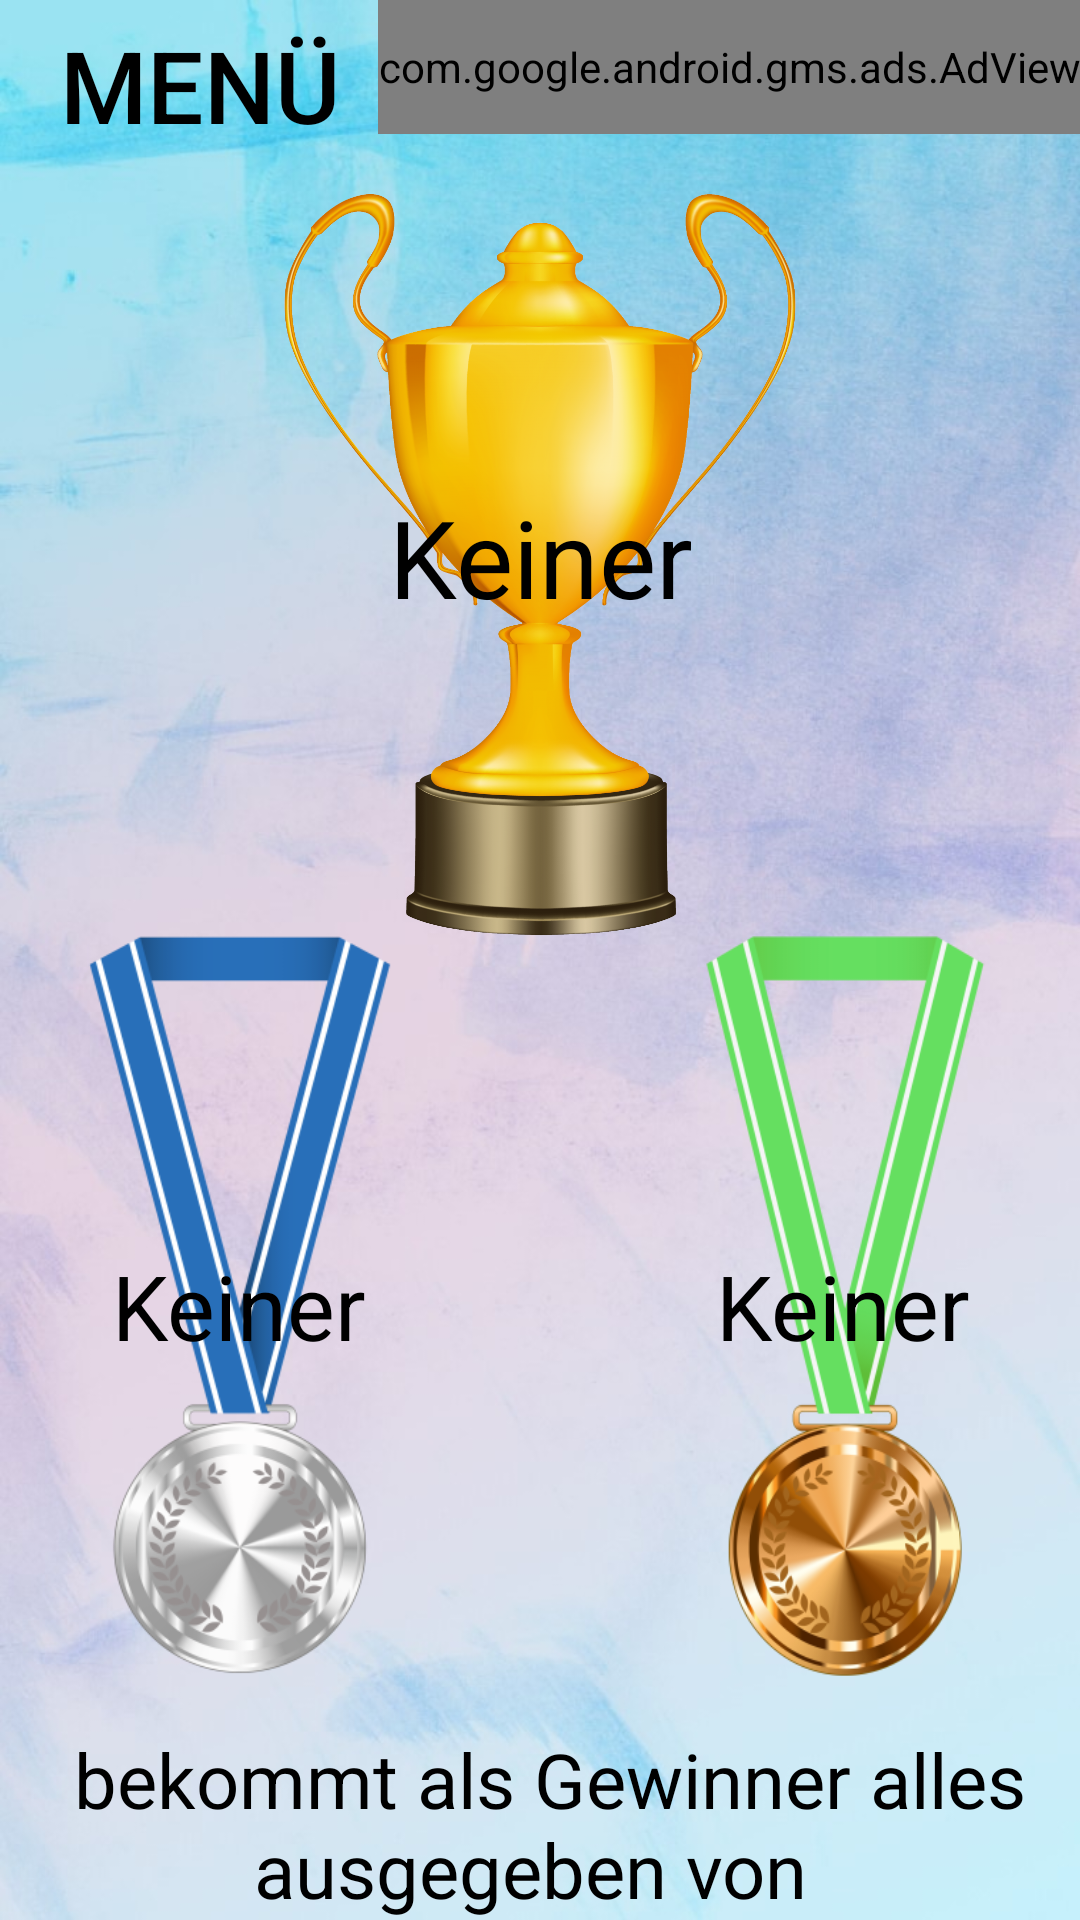

Layout XML and referenced resources for this Android screen:
<!-- AndroidManifest.xml: application theme AppTheme -->
<!-- res/layout/activity_finish.xml -->
<?xml version="1.0" encoding="utf-8"?>
<androidx.constraintlayout.widget.ConstraintLayout xmlns:android="http://schemas.android.com/apk/res/android"
    xmlns:app="http://schemas.android.com/apk/res-auto"
    xmlns:tools="http://schemas.android.com/tools"
    android:layout_width="match_parent"
    android:layout_height="match_parent"
    android:forceHasOverlappingRendering="true"
    tools:context="com.FailX.BaggerBingo.FinishActivity">

    <com.google.android.gms.ads.AdView
        android:id="@+id/adView"
        android:layout_width="0dp"
        android:layout_height="0dp"
        android:layout_alignParentBottom="true"
        android:layout_centerHorizontal="true"
        app:adSize="BANNER"
        app:adUnitId="ca-app-pub-4212746257484958/2737658722"
        app:layout_constraintBottom_toBottomOf="parent"
        app:layout_constraintEnd_toEndOf="@+id/imageView3"
        app:layout_constraintStart_toStartOf="parent"
        app:layout_constraintTop_toTopOf="parent"
        app:layout_constraintWidth_percent="0.65"
        app:layout_constraintHeight_percent="0.07"
        app:layout_constraintHorizontal_bias="1"
        app:layout_constraintVertical_bias="0">
    </com.google.android.gms.ads.AdView>

    <Button
        android:id="@+id/menu_button6"
        android:layout_width="0dp"
        android:layout_height="0dp"
        android:text="@string/menu_btn"
        android:textColor="#000000"
        android:background="@drawable/texture_background"
        app:autoSizeTextType="uniform"
        app:layout_constraintBottom_toBottomOf="parent"
        app:layout_constraintEnd_toEndOf="parent"
        app:layout_constraintHeight_percent="0.07"
        app:layout_constraintHorizontal_bias="0.05"
        app:layout_constraintStart_toStartOf="parent"
        app:layout_constraintTop_toTopOf="parent"
        app:layout_constraintVertical_bias="0.01"
        app:layout_constraintWidth_percent="0.3" />

    <TextView
        android:id="@+id/silver_text"
        android:layout_width="0dp"
        android:layout_height="0dp"
        android:background="@drawable/silver"
        android:gravity="center"
        android:text="@string/sliver_text"
        android:textColor="#000000"
        android:textSize="30sp"
        app:layout_constraintBottom_toBottomOf="parent"
        app:layout_constraintEnd_toEndOf="parent"
        app:layout_constraintHeight_percent="0.4"
        app:layout_constraintHorizontal_bias="0.1"
        app:layout_constraintStart_toStartOf="parent"
        app:layout_constraintTop_toTopOf="parent"
        app:layout_constraintVertical_bias="0.8"
        app:layout_constraintWidth_percent="0.3"
        tools:targetApi="o" />

    <TextView
        android:id="@+id/bronze_text"
        android:layout_width="0dp"
        android:layout_height="0dp"
        android:background="@drawable/bronze"
        android:gravity="center"
        android:text="@string/bronze_text"
        android:textColor="#000000"
        android:textSize="30sp"
        app:layout_constraintBottom_toBottomOf="parent"
        app:layout_constraintEnd_toEndOf="parent"
        app:layout_constraintHeight_percent="0.4"
        app:layout_constraintHorizontal_bias="0.9"
        app:layout_constraintStart_toStartOf="parent"
        app:layout_constraintTop_toTopOf="parent"
        app:layout_constraintVertical_bias="0.8"
        app:layout_constraintWidth_percent="0.3"
        tools:targetApi="o" />

    <ImageView
        android:id="@+id/imageView3"
        android:layout_width="0dp"
        android:layout_height="0dp"
        android:elevation="-1dp"
        app:layout_constraintBottom_toBottomOf="parent"
        app:layout_constraintEnd_toEndOf="parent"
        app:layout_constraintStart_toStartOf="parent"
        app:layout_constraintTop_toTopOf="parent"
        android:scaleType="fitXY"
        app:srcCompat="@drawable/watercolorb_background" />

    <TextView
        android:id="@+id/trophy_text"
        android:layout_width="0dp"
        android:layout_height="0dp"
        android:background="@drawable/trophy"
        android:gravity="center"
        android:text="@string/trophy_text"
        android:textColor="#000000"
        android:textSize="36sp"
        app:layout_constraintBottom_toBottomOf="parent"
        app:layout_constraintEnd_toEndOf="parent"
        app:layout_constraintHeight_percent="0.4"
        app:layout_constraintHorizontal_bias="0.5"
        app:layout_constraintStart_toStartOf="parent"
        app:layout_constraintTop_toTopOf="parent"
        app:layout_constraintVertical_bias="0.15"
        app:layout_constraintWidth_percent="0.5" />

    <TextView
        android:id="@+id/winner_text"
        android:layout_width="0dp"
        android:layout_height="0dp"
        android:gravity="center"
        android:elevation="1dp"
        android:text="@string/winner_text"
        android:background="@drawable/stains_background"
        android:textColor="#000000"
        android:autoSizeTextType="uniform"
        app:layout_constraintBottom_toBottomOf="parent"
        app:layout_constraintEnd_toEndOf="parent"
        app:layout_constraintHeight_percent="0.1"
        app:layout_constraintHorizontal_bias="0.5"
        app:layout_constraintStart_toStartOf="parent"
        app:layout_constraintTop_toTopOf="parent"
        app:layout_constraintVertical_bias="1"
        app:layout_constraintWidth_percent="1" />

</androidx.constraintlayout.widget.ConstraintLayout>
<!-- resources referenced by this layout -->
<resources>
  <!-- drawable bronze: png bitmap (drawable, 68219 bytes) -->
  <!-- drawable silver: png bitmap (drawable, 54420 bytes) -->
  <!-- drawable trophy: png bitmap (drawable, 607699 bytes) -->
  <!-- drawable watercolorb_background: jpg bitmap (drawable, 118541 bytes) -->
  <string name="bronze_text">Keiner</string>
  <string name="menu_btn">Menü</string>
  <string name="sliver_text">Keiner</string>
  <string name="trophy_text">Keiner</string>
  <string name="winner_text">" bekommt als Gewinner alles ausgegeben von "</string>
  <style name="AppTheme" parent="Theme.AppCompat.Light.DarkActionBar">
          <item name="windowActionBar">false</item>
          <item name="windowNoTitle">true</item>
          <item name="colorPrimary">@color/colorPrimary</item>
          <item name="colorPrimaryDark">@color/colorNiceBlue</item>
          <item name="colorAccent">@color/colorAccent</item>
      </style>
  <color name="colorPrimary">#6200EE</color>
  <color name="colorNiceBlue">#8E1ED3EF</color>
  <color name="colorAccent">#03DAC5</color>
</resources>
